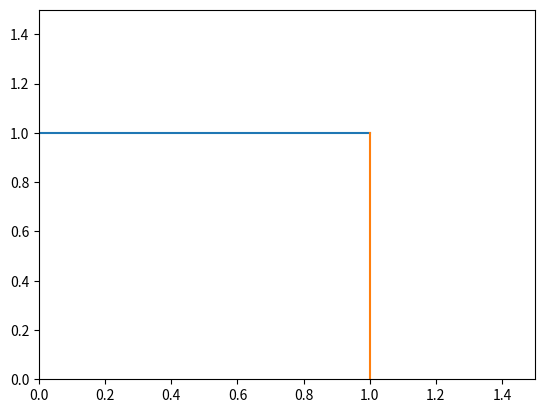

Write Python code to recreate this figure.
import matplotlib.pyplot as plt
x = [0, 1]
y = [1, 1]
plt.plot(x, y)
plt.plot(y, x)
plt.xlim(0, 1.5)
plt.ylim(0, 1.5)
plt.show()